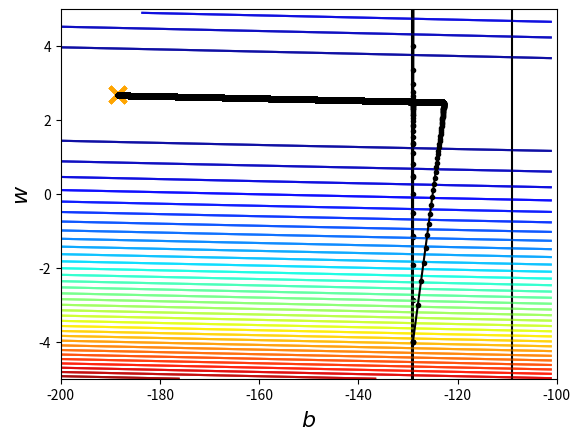

The script that saved this image:
import numpy as np
import matplotlib.pyplot as plt

x_data = [ 338., 333., 328., 207., 226., 25., 179., 60., 208.,  606. ]
y_data = [ 640., 633., 619., 393., 428., 27., 193., 66., 226., 1591. ]
# y_data = w * x_data + bias 

x = np.arange(-200, -100, 1) # bias
y = np.arange(-5, 5, 0.1) # weight
Z = np.zeros((len(x), len(y)))
X, Y = np.meshgrid(x, y)

for i in range(len(x)):
    for j in range((len(y))):
        b = x[i]
        w = y[j]
        Z[j][i] = 0
        for n in range(len(x_data)):
           Z[j][i] = Z[j][i] +(y_data[n] - b - w*x_data[n])**2
        Z[j][i] = Z[j][i]/len(x_data)
        
b = -129 # intialize b
w = -4 # intialize w
lr = 0.0000001 # learning rate
iteration = 100000

# Store intial values for plotting
b_history = [b]
w_history = [w]

# Iteration
for i in range(iteration):
    b_grad = 0.0
    w_grad = 0.0
    for n in range(len(x_data)):
        b_grad = b_grad - 2.0*(y_data[n] - b - w*x_data[n])*1.0
        w_grad = w_grad - 2.0*(y_data[n] - b - w*x_data[n])*x_data[n]
    
    # Update parameters
    b = b - lr * b_grad
    w = w - lr * w_grad
    
    # Store the parameters for plotting
    b_history.append(b)
    w_history.append(w)

# plot the figure
plt.contour(x, y, Z, 50, alpha=0.5, cmap=plt.get_cmap('jet'))
plt.plot([-188.4], [2.67], 'x', ms=12, markeredgewidth=3, color='orange')
plt.plot(b_history, w_history, 'o-', ms=3, lw=1.5, color='black')
plt.xlim(-200, -100)
plt.ylim(-5,5)
plt.xlabel(r'$b$', fontsize=16)
plt.ylabel(r'$w$', fontsize=16)
plt.show()

## Change Learning_Rate to Learning_Rate*10
b = -129 # intialize b
w = -4 # intialize w
lr = 0.000001 # learning rate
iteration = 100000

# Store intial values for plotting
b_history = [b]
w_history = [w]

# Iteration
for i in range(iteration):
    b_grad = 0.0
    w_grad = 0.0
    for n in range(len(x_data)):
        b_grad = b_grad - 2.0*(y_data[n] - b - w*x_data[n])*1.0
        w_grad = w_grad - 2.0*(y_data[n] - b - w*x_data[n])*x_data[n]
    
    # Update parameters
    b = b - lr * b_grad
    w = w - lr * w_grad
    
    # Store the parameters for plotting
    b_history.append(b)
    w_history.append(w)

# plot the figure
plt.contour(x, y, Z, 50, alpha=0.5, cmap=plt.get_cmap('jet'))
plt.plot([-188.4], [2.67], 'x', ms=12, markeredgewidth=3, color='orange')
plt.plot(b_history, w_history, 'o-', ms=3, lw=1.5, color='black')
plt.xlim(-200, -100)
plt.ylim(-5,5)
plt.xlabel(r'$b$', fontsize=16)
plt.ylabel(r'$w$', fontsize=16)
plt.show()

## Change Learning_Rate to Learning_Rate*10
b = -129 # intialize b
w = -4 # intialize w
lr = 0.00001 # learning rate
iteration = 100000

# Store intial values for plotting
b_history = [b]
w_history = [w]

# Iteration
for i in range(iteration):
    b_grad = 0.0
    w_grad = 0.0
    for n in range(len(x_data)):
        b_grad = b_grad - 2.0*(y_data[n] - b - w*x_data[n])*1.0
        w_grad = w_grad - 2.0*(y_data[n] - b - w*x_data[n])*x_data[n]
    
    # Update parameters
    b = b - lr * b_grad
    w = w - lr * w_grad
    
    # Store the parameters for plotting
    b_history.append(b)
    w_history.append(w)

# plot the figure
plt.contour(x, y, Z, 50, alpha=0.5, cmap=plt.get_cmap('jet'))
plt.plot([-188.4], [2.67], 'x', ms=12, markeredgewidth=3, color='orange')
plt.plot(b_history, w_history, 'o-', ms=3, lw=1.5, color='black')
plt.xlim(-200, -100)
plt.ylim(-5,5)
plt.xlabel(r'$b$', fontsize=16)
plt.ylabel(r'$w$', fontsize=16)
plt.show()

    ## Using adagrad to solve the problem
'''
If increasing the iteration to speed up the rate of convergence, that would spped down actually.
Cause it have to calculate gradient at each iteration, but that would cost lots of time.
Therefore, we modify the learning rate, and change improve rate of convergence at meantime.
'''
b = -129
w = -4
lr = 1
iteration = 100000

b_lr = 0.0
w_lr = 0.0

# Store initial values for plotting
w_history = [w]
b_history = [b]

# Iteration
for i in range(iteration):
    b_grad = 0.0
    w_grad = 0.0
    for n in range(len(x_data)):
        b_grad = b_grad - 2.0*(y_data[n] - b - w*x_data[n])*1.0
        w_grad = w_grad - 2.0*(y_data[n] - b - w*x_data[n])*x_data[n]
    
    # Add
    b_lr = b_lr + b_grad ** 2
    w_lr = w_lr + w_grad ** 2
    
    # Update parameters
    b = b - lr /np.sqrt(b_lr) * b_grad
    w = w - lr /np.sqrt(w_lr) * w_grad
    
    # Store the parameters for plotting
    b_history.append(b)
    w_history.append(w)

# plot the figure
plt.contour(x, y, Z, 50, alpha=0.5, cmap=plt.get_cmap('jet'))
plt.plot([-188.4], [2.67], 'x', ms=12, markeredgewidth=3, color='orange')
plt.plot(b_history, w_history, 'o-', ms=3, lw=1.5, color='black')
plt.xlim(-200, -100)
plt.ylim(-5,5)
plt.xlabel(r'$b$', fontsize=16)
plt.ylabel(r'$w$', fontsize=16)
plt.show()